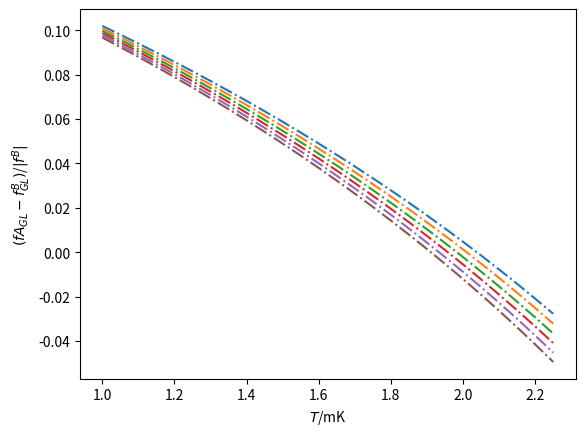

Write Python code to recreate this figure.
# This script is used for calculating the difference between
# equilibruium free energy of A and B phase.
# the pressure region is 21 - 34 bar.

# strong coupling correction coefficients of \beta comes from PRB. 101. 024517
# the free energy difference is rescaled by absolute value of equilibrium free energy of B phase

# zeta3 = 1.2020569;



import matplotlib.pyplot as plot1
import numpy as np

from math import pi
import math


def region_judgement(p):
    if (p >= 0) and (p < 2):
         pk=0;pk1=2;k=0
    if (p >= 2) and (p < 4):
         pk=2;pk1=4;k=1
    if (p >= 4) and (p < 6):
         pk=4;pk1=6;k=2
    if (p >= 6) and (p < 8):
         pk=6;pk1=8;k=3
    if (p >= 8) and (p < 10):
         pk=8;pk1=10;k=4
    if (p >= 10) and (p < 12):
         pk=10;pk1=12;k=5
    if (p >= 12) and (p < 14):
         pk=12;pk1=14;k=6
    if (p >= 14) and (p < 16):
         pk=14;pk1=16;k=7
    if (p >= 16) and (p < 18):
         pk=16;pk1=18;k=8     
    if (p >= 18) and (p < 20):
         pk=18;pk1=20;k=9
    if (p >= 20) and (p < 22):
         pk=20;pk1=22;k=10
    if (p >= 22) and (p < 24):
         pk=22;pk1=24;k=11
    if (p >= 24) and (p < 26):
         pk=24;pk1=26;k=12
    if (p >= 26) and (p < 28):
         pk=26;pk1=28;k=13
    if (p >= 28) and (p < 30):
         pk=28;pk1=30;k=14     
    if (p >= 30) and (p < 32):
         pk=30;pk1=32;k=15
    if (p >= 32) and (p <= 34):
         pk=32;pk1=34;k=16

    return [pk, pk1, k] #return list


def intepolation_presure_SC(pk,pk1,p,fk,fk1):
    K = (fk1-fk)/(pk1-pk);print("K =",K, "pk1 =",pk1, "pk =",pk, "fk1 =",fk1, "fk =",fk)
    fip = K * (p-pk) + fk;print("fip =",fip)

    # return the cip or Tcp
    return fip
         
class BETA:

     # class of beta object
    

     def __init__(self,name):
         self.name = name
         print(" beta oject is crated ")

     def c1_function(self,pressure,pk,pk1,k):
         c1 = [-0.0098, -0.0127, -0.0155, -0.0181, -0.0207, -0.0231, -0.0254, -0.0275, -0.0295, -0.0314, -0.0330, -0.0345, -0.0358, -0.0370, -0.0381, -0.0391, -0.0402, -0.0413]
         self.c1p =  intepolation_presure_SC(pk,pk1,pressure,c1[k],c1[k+1])

     def c2_function(self,pressure,pk,pk1,k):
         c2 = [-0.0419, -0.0490, -0.0562, -0.0636, -0.0711, -0.0786, -0.0861, -0.0936, -0.1011, -0.1086, -0.1160, -0.1233, -0.1306, -0.1378, -0.1448, -0.1517, -0.1583, -0.1645]
         self.c2p =  intepolation_presure_SC(pk,pk1,pressure,c2[k],c2[k+1])

     def c3_function(self,pressure,pk,pk1,k):
         c3 = [-0.0132, -0.0161, -0.0184, -0.0202, -0.0216, -0.0226, -0.0233, -0.0239, -0.0243, -0.0247, -0.0249, -0.0252, -0.0255, -0.0258, -0.0262, -0.0265, -0.0267, -0.0268]
         self.c3p =  intepolation_presure_SC(pk,pk1,pressure,c3[k],c3[k+1])

     def c4_function(self,pressure,pk,pk1,k):
         c4 = [-0.0047, -0.0276, -0.0514, -0.0760, -0.1010, -0.1260, -0.1508, -0.1751, -0.1985, -0.2208, -0.2419, -0.2614, -0.2795, -0.2961, -0.3114, -0.3255, -0.3388, -0.3518]
         self.c4p =  intepolation_presure_SC(pk,pk1,pressure,c4[k],c4[k+1])

     def c5_function(self,pressure,pk,pk1,k):
         c5 = [-0.0899, -0.1277, -0.1602, -0.1880, -0.2119, -0.2324, -0.2503, -0.2660, -0.2801, -0.2930, -0.3051, -0.3167, -0.3280, -0.3392, -0.3502, -0.3611, -0.3717, -0.3815]
         self.c5p =  intepolation_presure_SC(pk,pk1,pressure,c5[k],c5[k+1])

     def tc_function(self,pressure,pk,pk1,k):
         Tc = [0.929, 1.181, 1.388, 1.560, 1.705, 1.828, 1.934, 2.026, 2.106, 2.177, 2.239, 2.293, 2.339, 2.378, 2.411, 2.438, 2.463, 2.486]
         self.tcp =  intepolation_presure_SC(pk,pk1,pressure,Tc[k],Tc[k+1])





# main code starts from here

# pressure = np.arange(0.0, 34.05, 0.05);

m = 1;s = 1; eV = 1; Kelvin = 1 # Length unit, Time unit, Energy unit
bar = 1
zeta3 = 1.2020569;
kb = 8.617333262145*(10**(-5)) #Boltzmann ev.K^-1
c = 2.99792458*(10**(8)) # speed of light, m.s^-1
hbar = 6.582119569*(10**(-16)) #plank constant, eV.s
u = 9.3149410242*(10**(8))*eV*(c**(-2)) #atomic mass unit, Dalton, eV.c^-2
m3 = 3.016293*u #mass of helium3 atom
ms = 5.02*m3 #effective mass under 24bar
vf = 36.53 #fermi velosity under 24bar, m.s^1

kf = (vf*ms)/hbar
Nf = (ms*kf)/(pi*pi*hbar*hbar)

C1=[];C2=[];C3=[];C4=[];C5=[];Tc=[];


###########################################
# build object, and check the intepolatinon 

BetaObject = BETA('betaAndTc')

#p = 21.1 # pressure, bar
# pressureArray = np.arange(0.0, 34.0, 2.0)

#for p in pressureArray:
    
###################################################
# calculate free energy under different temperature     

stepT = 0.05*(10**-3) 
Temperature = np.arange(1.0*(10**-3), 2.3*(10**-3), stepT) #Kelvin
#Temperature = [1.8*(10**(-3)), 2.275*(10**(-3))]

stepPressure = 0.1*bar
pressure = np.arange(21.0, 33.9*bar, stepPressure)

print('Temperature is', Temperature, '\n length of Temperature is ', len(Temperature))
lengthT = len(Temperature)

print('Pressure is',pressure,'\n length of Delta is ', len(pressure))
lengthPressure = len(pressure)

fBGL_array = np.zeros((lengthPressure,lengthT))
fAGL_array = np.zeros((lengthPressure,lengthT))
DiffFABGL = np.zeros((lengthPressure,lengthT)) # save data of the energy difference

DiffFABGLScaled = np.zeros((lengthPressure,lengthT)) # save data of the energy differene, which be scaled by |fBGL|

for iP in range(0, lengthPressure, 1):
    print('\n\n Now P is:', pressure[iP], '\n\n')
    #indexT = math.floor(T/stepT)
    indexP = iP
    print('indexP is ',indexP)

    p = pressure[iP]
    judgementList = region_judgement(p)

    print('judgementList is', judgementList)

    print('low pressure is: ',judgementList[0], ',high pressure is: ',judgementList[1], ',interpolation region is: ', judgementList[2])

    pk = judgementList[0]; pk1 = judgementList[1]; k = judgementList[2]

    BetaObject.c1_function(p,pk,pk1,k);c1p = BetaObject.c1p
    BetaObject.c2_function(p,pk,pk1,k);c2p = BetaObject.c2p
    BetaObject.c3_function(p,pk,pk1,k);c3p = BetaObject.c3p
    BetaObject.c4_function(p,pk,pk1,k);c4p = BetaObject.c4p
    BetaObject.c5_function(p,pk,pk1,k);c5p = BetaObject.c5p
    BetaObject.tc_function(p,pk,pk1,k);Tcp = (BetaObject.tcp)*(10**(-3))

    c245p = c2p + c4p + c5p;c12p = c1p + c2p;c345p = c3p + c4p + c5p

    print('\npressure is ',p,' ,c1p is ',c1p,' ,c2p is ',c2p,' ,c3p is ',c3p,' ,c4p is ',c4p,' ,c4p ',' ,c5p ',c5p,' ,tcp is ',Tcp,'\n\n\n')

    
    for iT in range(0, lengthT, 1):
        #indexDelta = math.floor(delta/stepDelta)
        indexT = iT
        print('indexT is',indexT)
       
        t = Temperature[indexT]/Tcp
        #print('pressure is:, ',p, 'Tcp is:,', tcp)

        #delta = Delta[indexDelta]
          
        alphaRed = (1/3)*(t-1)

        beta245Red = ((7*zeta3)/(240*pi*pi*kb*kb*Tcp*Tcp))*(2+t*c245p) # A Phase
        beta12345Red = ((7*zeta3)/(240*pi*pi*kb*kb*Tcp*Tcp))*(3.0*(1+t*c12p) + (2+t*c345p)) # B phase

        deltaA = math.sqrt((-alphaRed)/(4*beta245Red)) # A -> B

        deltaB = math.sqrt((-alphaRed)/(2*beta12345Red)) # A -> B
        
        fAGLRed = alphaRed*2*(deltaA**2) + 4*beta245Red*(deltaA**4)
 
#       fBGLRed = alphaRed*3*(delta**2) + 3*beta12345Red*(delta**4)
        fBGLRed = alphaRed*3*(deltaB**2) + 3*beta12345Red*(deltaB**4)


        DiffFABGL[indexP,indexT] = fAGLRed - fBGLRed
        DiffFABGLScaled[indexP,indexT] = (fAGLRed - fBGLRed)/abs(fBGLRed)
        
        fBGL_array[indexP,indexT] = fBGLRed
        fAGL_array[indexP,indexT] = fAGLRed

    print('fGLRed_Delta is:', fBGL_array[indexP,:])
    print('fGLRed_Delta is:', fAGL_array[indexP,:])
    print('fGLRed_Delta is:', DiffFABGL[indexP,:])
#    plot1.plot(Delta, fGL_array[indexT,:], 'o-'); plot1.ylabel('ev^2'); plot1.xlabel('ev')
#    plot1.show()
    

# Plot Free energy difference
for iP in range(0, lengthPressure, 1):
    #indexT = math.floor(T/stepT)
    indexP = iP
    plot1.plot(Temperature*1000, DiffFABGL[indexP,:], '-.'); plot1.ylabel(r'$(f{A}_{GL}-f^{B}_{GL}).N(0)^{-1}/ev^{2}$'); plot1.xlabel(r'$T$/mK')
    
plot1.show()    
plot1.clf()
plot1.cla()
plot1.close()    

# Plot Free Energies for A and B 
for iP in range(0, lengthPressure, 1):
    #indexT = math.floor(T/stepT)
    indexP = iP
   
    plot1.plot(Temperature*1000, fAGL_array[indexP,:], '--'); plot1.ylabel(r'$f_{GL}.N(0)^{-1}/ev^{2}$'); plot1.xlabel(r'$T$/mK')
    plot1.plot(Temperature*1000, fBGL_array[indexP,:], '-'); plot1.ylabel(r'$f_{GL}.N(0)^{-1}/ev^{2}$'); plot1.xlabel(r'$T$/mK')

plot1.show()    
 
plot1.clf()
plot1.cla()
plot1.close()    

# density and contour plot of the fAGL - fBGL
c = plot1.pcolormesh(Temperature*1000, pressure, DiffFABGL);plot1.ylabel(r'$p/bar$'); plot1.xlabel(r'$T$/mK');plot1.colorbar(c)
plot1.contour(Temperature*1000, pressure, DiffFABGL)
plot1.show()

plot1.clf()
plot1.cla()
plot1.close()    

# density and contour plot of (fAGL - fBGL)/|fBGL|
c = plot1.pcolormesh(Temperature*1000, pressure, DiffFABGLScaled);plot1.ylabel(r'$p/bar$'); plot1.xlabel(r'$T$/mK');plot1.colorbar(c)
plot1.contour(Temperature*1000, pressure, DiffFABGL);
plot1.savefig('DensityPlot_FreeEnergyDiff_Scaled.pdf');
plot1.show()

plot1.clf()
plot1.cla()
plot1.close()


for iP in [70, 80, 90, 100, 110, 120]:
    #indexT = math.floor(T/stepT)
    indexP = iP
   
    plot1.plot(Temperature*1000, DiffFABGLScaled[indexP,:], '-.'); plot1.ylabel(r'$(f{A}_{GL}-f^{B}_{GL})$/$|f^{B}|$'); plot1.xlabel(r'$T$/mK')

plot1.savefig('FreeEnergyDiff_Scaled.pdf');
plot1.show()

